Run: headless pygame with SDL's dummy video driver; simulated clock (each Clock.tick advances the game by its frame time, no real sleeping); random seed 0; keys injected as events and as key.get_pressed() state; no mouse input.
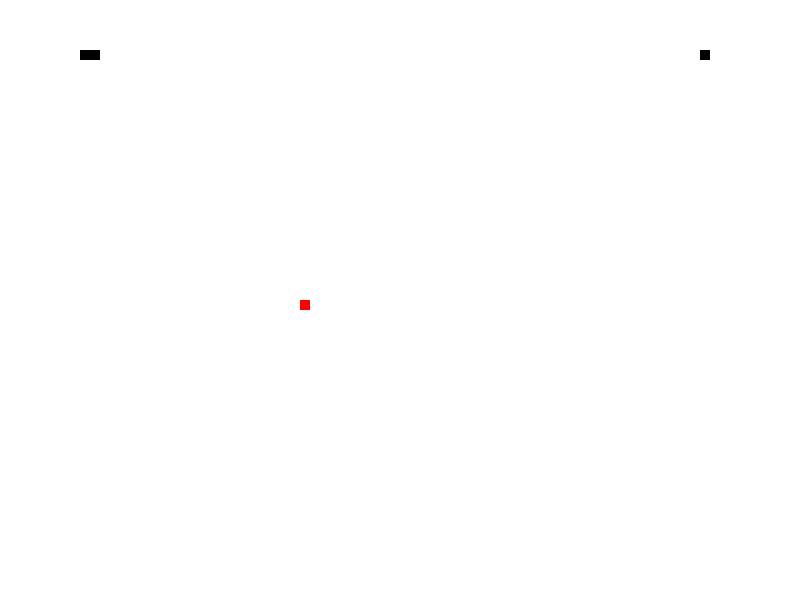
Frame 1 of 2 · flips 1–60 · no input
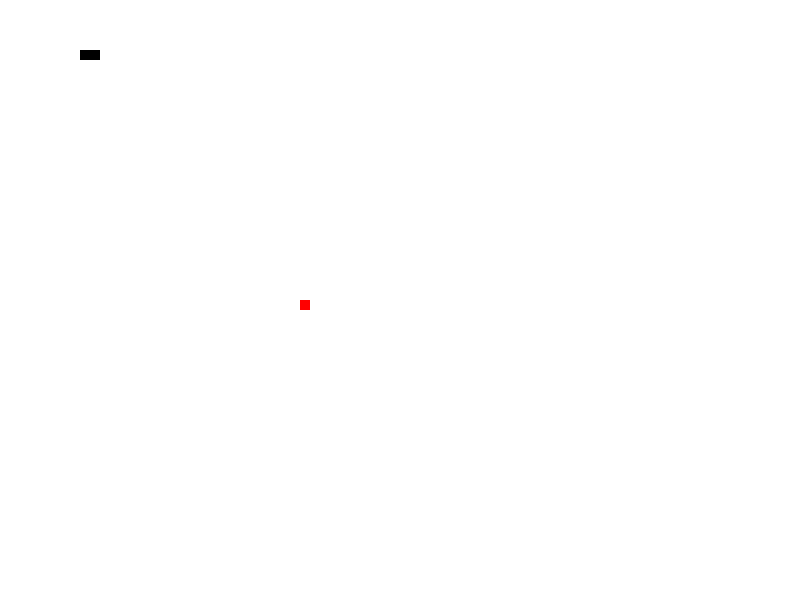
Frame 2 of 2 · flips 61–180 · tapped SPACE, RETURN · held RIGHT (→), D (game ended)

The pygame program that drew these frames:

## game.py

import pygame
import random

class Point:
    def __init__(self, x: int, y: int):
        self.x = x
        self.y = y

class SnakeGame:
    def __init__(self):
        self.score = 0
        self.speed = 1
        self.snake_body = [Point(100, 50), Point(90, 50), Point(80, 50)]
        self.food_position = Point(300, 300)
        self.direction = "RIGHT"
        self.change_to = self.direction

    def start_game(self):
        pygame.init()
        self.game_window = pygame.display.set_mode((800, 600))
        pygame.display.set_caption('Snake Game')

    def update_direction(self, direction: str):
        if direction == "UP" and self.direction != "DOWN":
            self.change_to = "UP"
        if direction == "DOWN" and self.direction != "UP":
            self.change_to = "DOWN"
        if direction == "LEFT" and self.direction != "RIGHT":
            self.change_to = "LEFT"
        if direction == "RIGHT" and self.direction != "LEFT":
            self.change_to = "RIGHT"

    def update_game(self):
        if self.change_to == "UP" and self.direction != "DOWN":
            self.direction = "UP"
        if self.change_to == "DOWN" and self.direction != "UP":
            self.direction = "DOWN"
        if self.change_to == "LEFT" and self.direction != "RIGHT":
            self.direction = "LEFT"
        if self.change_to == "RIGHT" and self.direction != "LEFT":
            self.direction = "RIGHT"

        if self.direction == "UP":
            self.snake_body[0].y -= 10
        if self.direction == "DOWN":
            self.snake_body[0].y += 10
        if self.direction == "LEFT":
            self.snake_body[0].x -= 10
        if self.direction == "RIGHT":
            self.snake_body[0].x += 10

    def draw_game(self):
        self.game_window.fill((255, 255, 255))
        for position in self.snake_body:
            pygame.draw.rect(self.game_window, (0, 0, 0), pygame.Rect(position.x, position.y, 10, 10))
        pygame.draw.rect(self.game_window, (255, 0, 0), pygame.Rect(self.food_position.x, self.food_position.y, 10, 10))
        pygame.display.flip()

    def handle_collisions(self):
        if self.snake_body[0].x >= 800 or self.snake_body[0].x < 0 or self.snake_body[0].y >= 600 or self.snake_body[0].y < 0:
            return True
        for block in self.snake_body[1:]:
            if block.x == self.snake_body[0].x and block.y == self.snake_body[0].y:
                return True
        return False

    def generate_food(self):
        self.food_position = Point(random.randrange(1, 80) * 10, random.randrange(1, 60) * 10)
        for block in self.snake_body:
            if block.x == self.food_position.x and block.y == self.food_position.y:
                self.generate_food()

    def increase_snake_length(self):
        new_head = Point(self.snake_body[0].x, self.snake_body[0].y)
        self.snake_body.insert(0, new_head)

    def play_game(self):
        self.start_game()
        game_over = False
        while not game_over:
            for event in pygame.event.get():
                if event.type == pygame.QUIT:
                    game_over = True
                if event.type == pygame.KEYDOWN:
                    if event.key == pygame.K_UP:
                        self.update_direction("UP")
                    if event.key == pygame.K_DOWN:
                        self.update_direction("DOWN")
                    if event.key == pygame.K_LEFT:
                        self.update_direction("LEFT")
                    if event.key == pygame.K_RIGHT:
                        self.update_direction("RIGHT")

            self.update_game()
            if self.handle_collisions():
                game_over = True
                self.game_over()
            if self.snake_body[0].x == self.food_position.x and self.snake_body[0].y == self.food_position.y:
                self.increase_snake_length()
                self.score += 1
                self.generate_food()
            self.draw_game()
            pygame.time.Clock().tick(30)

        pygame.quit()

    def game_over(self):
        font = pygame.font.SysFont(None, 55)
        game_over_text = font.render("Game Over", True, (255, 0, 0))
        self.game_window.blit(game_over_text, (300, 250))
        pygame.display.flip()
        pygame.time.delay(2000)

if __name__ == "__main__":
    game = SnakeGame()
    game.play_game()
